pico-8 play session: hold → + tap 🅾, after a click and taps of 🅾, ❎, 🅾+❎, 🅾 in the second before t = 0

[t = 1 s] hold → ~1s, tap 🅾 ~2×
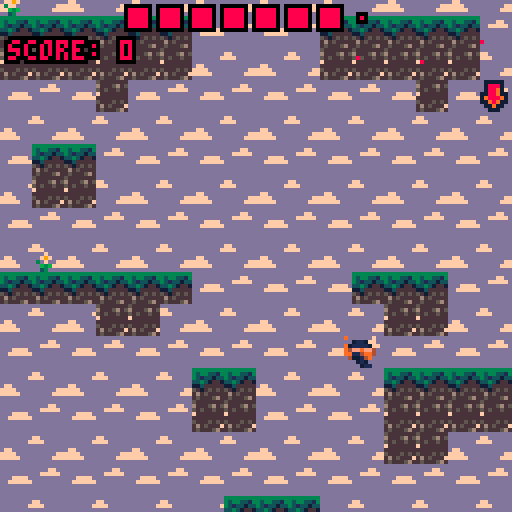
[t = 2 s] hold → ~2s, tap 🅾 ~4×
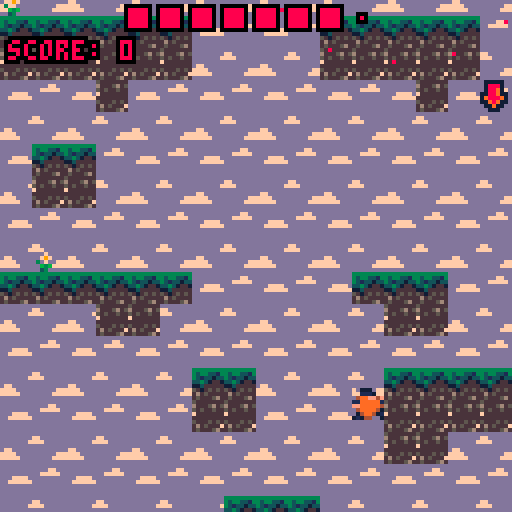
[t = 4 s] hold → ~4s, tap 🅾 ~7×
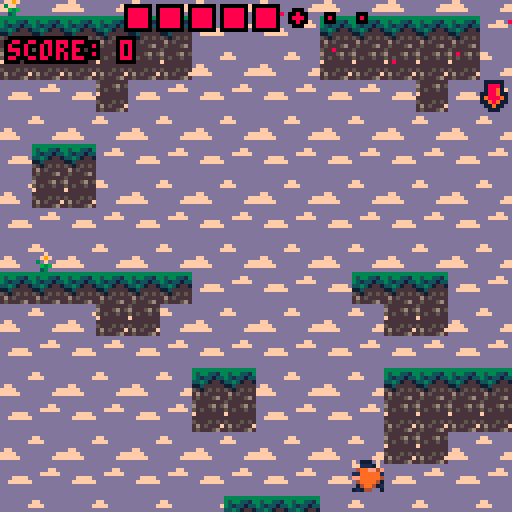

pico-8 cartridge
version 43
__lua__
function update_camera()

  -- horizontal camera follows player, clamped to map bounds
  cam_x = player.x - 64 + (player.w/2)
  if cam_x < map_start then cam_x = map_start end
  if cam_x > map_end - 128 then cam_x = map_end - 128 end

    -- vertical camera only moves up (with player), never back down
    local desired_cam_y = player.y - 64 + (player.h/2)

    if camera_min_y == nil then
      camera_min_y = desired_cam_y   
    end

    if desired_cam_y > camera_min_y then
      cam_y = camera_min_y           
    else
      camera_min_y = desired_cam_y  
      cam_y = desired_cam_y
    end

  -- auto-scroll kicks in past score thresholds, speeding up over time
  if score > 200 then
    auto_scroll_active = true
  end

  if score > 300 and auto_scroll_active then
    auto_scroll_speed = 0.2
  end

  if score > 400 and auto_scroll_active then
    auto_scroll_speed = 0.3
  end

  if score > 500 and auto_scroll_active then
    auto_scroll_speed = 0.4
  end

  -- forces camera upward regardless of player position once active
  if auto_scroll_active then
    camera_min_y -= auto_scroll_speed   
    if camera_min_y < cam_y then
        cam_y = camera_min_y
    end
  end

  camera(cam_x, cam_y)
end

-- tile collision check in one direction, extended by speed to avoid tunneling
function collide(obj, aim, flag)
	local x = obj.x
	local y = obj.y
	local w = obj.w
	local h = obj.h

	-- extra tiles based on speed
	local extra_x = max(0, ceil(abs(obj.dx)) - 1)
	local extra_y = max(0, ceil(abs(obj.dy)) - 1)

	if aim=="left" then
		local ty1, ty2 = flr((y)/8), flr((y+h-1)/8)
		local tx_near, tx_far = flr((x-1)/8), flr((x-1-extra_x)/8)

		-- check exta tiles for collision
		for tx = tx_near, tx_far, -1 do
			for ty = ty1, ty2 do
				local map_row = world_to_map_row(ty)
				if fget(mget(tx, map_row), flag) then return true, tx, ty end 
			end
		end

	elseif aim=="right" then
		local ty1, ty2 = flr((y)/8), flr((y+h-1)/8)
		local tx_near, tx_far = flr((x+w)/8), flr((x+w+extra_x)/8)

		-- check exta tiles for collision
		for tx = tx_near, tx_far do
			for ty = ty1, ty2 do
				local map_row = world_to_map_row(ty)
				if fget(mget(tx, map_row), flag) then return true, tx, ty end 
			end
		end
		
	elseif aim=="up" then
		local tx1, tx2 = flr((x)/8), flr((x+w-1)/8)
		local ty_near, ty_far = flr((y-1)/8), flr((y-1-extra_y)/8)

		-- check exta tiles for collision
		for ty = ty_near, ty_far, -1 do
			local map_row = world_to_map_row(ty)
			for tx = tx1, tx2 do
				if fget(mget(tx, map_row), flag) then return true, tx, ty end
			end
		end
		
	elseif aim=="down" then
		local tx1, tx2 = flr((x)/8), flr((x+w-1)/8)
		local ty_near, ty_far = flr((y+h)/8), flr((y+h+extra_y)/8)

		-- check exta tiles for collision
		for ty = ty_near, ty_far do
			local map_row = world_to_map_row(ty)
			for tx = tx1, tx2 do
				if fget(mget(tx, map_row), flag) then return true, tx, ty end
			end
		end
	end
end

-- wraps a world-space tile row into the map's fixed-height wraparound range
function world_to_map_row(world_ty)
	local r = world_ty % 64
	if r < 0 then r += 64 end
	return r
end

-- applies palette with secondary/display mapping (for background layer)
function change_palette(palette)
  poke(0x5f2e, 1)
  pal(palette, 1)
end

-- cowboy enemy state machine: idle -> pulling (traps player) -> release -> pause
function update_cowboy(e)

	local center_x = e.x + e.w/2
	local center_y = e.y + e.h/2

	local dx = player.x - center_x
	local dy = player.y - center_y
	local dist = sqrt(dx*dx + dy*dy)

	local margin = 16
	local on_screen = e.y > cam_y - margin and e.y < cam_y + 128 + margin and e.x > cam_x - margin and e.x < cam_x + 128 + margin

	if e.c_state == "idle" then
		-- starts pulling once player is in range and visible
		if dist < e.pull_range and on_screen then
			e.c_state = "pulling"
			e.c_state = "pulling"
			e.c_timer = e.pull_duration
      e.pulse_frame = 0

			player.pre_trap_x = player.x
			player.pre_trap_y = player.y
		end

	elseif e.c_state == "pulling" then

		-- drags player toward the enemy each frame
		if dist > 1 then
			player.x -= (dx/dist) * e.pull_strength
			player.y -= (dy/dist) * e.pull_strength
		end

		player.trapped_by = e
    e.pulse_frame += 1

		-- struggle input check
		if btnp(⬅️) and player.struggle_last_btn ~= "l" then
			player.struggle_progress += 1
			player.struggle_last_btn = "l"
      player.shake_timer = 4
		elseif btnp(➡️) and player.struggle_last_btn ~= "r" then
			player.struggle_progress += 1
			player.struggle_last_btn = "r"
      player.shake_timer = 4
		end

		player.struggle_progress -= 0.05
		player.struggle_progress = mid(0, player.struggle_progress, e.struggle_needed)

		e.c_timer -= 1

		-- struggle progress decays over time, caps between 0 and needed
		if player.struggle_progress >= e.struggle_needed
		or e.c_timer <= 0 then
			player.struggle_progress = 0
			player.struggle_last_btn = nil

			player.release_start_x = player.x
			player.release_start_y = player.y
			player.release_timer = player.release_duration

			e.c_state = "release"
		end

	elseif e.c_state == "release" then

		-- lerps player back to their pre-trap position
		player.release_timer -= 1

		local t = 1 - (player.release_timer / player.release_duration)
		t = mid(0, t, 1)

		player.x = lerp(player.release_start_x, player.pre_trap_x, t)
		player.y = lerp(player.release_start_y, player.pre_trap_y, t)

		if player.release_timer <= 0 then
			player.x = player.pre_trap_x
			player.y = player.pre_trap_y
			player.dx = 0
			player.dy = 0
			player.trapped_by = nil

			e.c_state = "pause"
			e.c_timer = e.pause_duration
		end

	elseif e.c_state == "pause" then

		-- cooldown before the enemy can pull again
		e.c_timer -= 1

		if e.c_timer <= 0 then
			if dist < e.pull_range and on_screen then
				e.c_state = "pulling"
				e.c_timer = e.pull_duration
        e.pulse_frame = 0

				player.pre_trap_x = player.x
				player.pre_trap_y = player.y
			else
				e.c_state = "idle"
			end
		end

	end

	e.flp = player.x < e.x

	-- slowly rotates the pull-range dot ring
	e.range_angle -= e.range_rot_speed
	if e.range_angle < 0 then
		e.range_angle += 1
	end

	animate_cowboy(e)

end

-- draws a rotating dotted ring showing the cowboy's pull range
function draw_cowboy_range(e)

	if e.c_state == "pulling" then return end

	local center_x = e.x + e.w/2
	local center_y = e.y + e.h/2

	for i=0,e.range_dot_count-1 do
		local angle = e.range_angle + i/e.range_dot_count
		local dot_x = center_x + cos(angle) * e.pull_range
		local dot_y = center_y + sin(angle) * e.pull_range

		pset(dot_x, dot_y, 1)
	end

end

-- toggles cowboy walk-cycle sprite
function animate_cowboy(e)

	local cowboy_spr_base=160

	if time()-e.anim > 0.3 then
		e.anim = time()
		e.spr = (e.spr == cowboy_spr_base) and cowboy_spr_base+1 or cowboy_spr_base
	end

end

-- linear interpolation between a and b at t (0-1)
function lerp(a, b, t)
	return a + (b-a) * t
end

-- draws visible map tiles, mapping wrapped world-y back to screen position
function draw_world_wrapped(cam_x, cam_y)
	local first_visible_ty = flr(cam_y/8) - 1
	local last_visible_ty = first_visible_ty + 17

	local first_visible_tx = flr(cam_x/8) - 1
	local last_visible_tx = first_visible_tx + 17   

	for world_ty=first_visible_ty, last_visible_ty do
		local map_row = world_to_map_row(world_ty)
		for tx=first_visible_tx, last_visible_tx do
			local tile = mget(tx, map_row)
			if tile ~= 0 then
				spr(tile, tx*8, world_ty*8)
			end
		end
	end
end

-- creates an enemy of the given type at x,y with all per-type state fields
function spawn_enemy(x,y,type)
	local enemy = {
		x=x,
		y=y,
		w=8,
		h=8,
		type=type, -- "knight", "wizard", "cowboy"
		dx=0,
		dy=0,
    max_dx = 4,
    max_dy = 6,
		flp=false,
		anim=0,
    stunned = false,
		stun_timer = 0,
    dead=false,

    -- knight
    state="idle",
    timer=0,
    dir=1,
    speed=1.2,
    attack_range=40,
    land_timer=0,

    -- wizard
    origin_x=x,
    origin_y=y,
    orbit_radius=16,
    orbit_speed=0.005,
    orbit_angle=rnd(1),
    detect_range=40, 
    chase_speed=0.75,
    w_state="orbit",

    -- cowboy
    c_state="idle",       
    pull_range=40,         
    pull_strength=0.3,
    pull_duration=60,
    pause_duration=60,
    c_timer=0,
    struggle_needed=5,
    pulse_frame=0,
    range_dot_count=16,
		range_angle=0,
		range_rot_speed=0.001
	}

	add(enemies,enemy)
	return enemy
end

-- routes each enemy to its state update based on dead/stunned/type
function update_enemies()

	for e in all(enemies) do

    if e.dead then
      update_dead_enemy(e)

    elseif e.stunned then
      update_stunned(e)

    elseif e.type == "knight" then
			update_knight(e)

		elseif e.type == "wizard" then
			update_wizard(e)

		elseif e.type == "cowboy" then
			update_cowboy(e)

		end
	end

  check_enemy_collision()

end

-- lets a dead enemy fall off-screen, then removes it
function update_dead_enemy(e)

	e.dy += gravity
	e.y += e.dy

	-- when under screen
	if e.y > cam_y + 128 then
		del(enemies,e)
	end

end

-- counts down stun duration and shows the stunned sprite
function update_stunned(e)
  e.stun_timer -= 1
  if e.stun_timer <= 0 then
    e.stunned = false
  end

  e.spr = stun_spr_sets[e.type]
end

-- draws every enemy plus the cowboy struggle qte overlay when trapped
function draw_enemies()
  for e in all(enemies) do
    if e.type == "knight" then
      local e_spr = e.dead and 187 or e.spr
      local flip_y = e.dead
      spr(e_spr,e.x,e.y,e.w / 8,e.h / 8, e.flp, flip_y)
    elseif e.type == "wizard" then
      local e_spr = e.dead and 144 or e.spr
      local flip_y = e.dead
      spr(e_spr,e.x,e.y,e.w / 8,e.h / 8, e.flp, flip_y)
    elseif e.type == "cowboy" then
      local e_spr = e.dead and 160 or e.spr
      local flip_y = e.dead
      spr(e_spr,e.x,e.y,e.w / 8,e.h / 8, e.flp, flip_y)

      if not e.dead then
        draw_cowboy_range(e)
      end

      if player.trapped_by and player.trapped_by.c_state == "pulling" then

        local e = player.trapped_by
    
        -- progress bar
        local bar_w = 16
        local fill = flr(bar_w * player.struggle_progress / e.struggle_needed)
        rect(player.x-4, player.y-8, player.x-4+bar_w, player.y-5, 7)
        rectfill(player.x-4, player.y-8, player.x-4+fill, player.y-5,1)
    
        -- next button
        local next_btn = player.struggle_last_btn == "l" and "r" or "l"
    
        -- pulsing, faster with less remaining time
        local urgency = 1 - (e.c_timer / e.pull_duration)  -- 0 -> 1
        local pulse_speed = 4 + urgency
        local pulse = sin(e.pulse_frame/30 * pulse_speed)
    
        -- pulsing color
        local hl_col = pulse > 0 and 1 or 1
        local dim_col = 5  
    
        -- small bounce for next button
        local bounce = pulse > 0 and -1 or 0
    
        if next_btn == "l" then
            print("⬅️", player.x-6, player.y-16+bounce, hl_col)
            print("➡️", player.x+4, player.y-16, dim_col)
        else
            print("⬅️", player.x-6, player.y-16, dim_col)
            print("➡️", player.x+4, player.y-16+bounce, hl_col)
        end
      end
    end
  end
end

-- normal stomp/overlap check, skipped while dashing or slamming
function check_enemy_collision()
	if (player.dashing or player.slamming) return 

	for e in all(enemies) do
		if not e.dead then
			if enemy_collide(e) then
				local can_kill = phase.beats[player.spr_set] == e.type
				if can_kill then
					enemy_hit(e)
					player.dy = -3
					player.slam_ready = true
				else
					player_dead()
				end
			elseif player_enemy_overlap(e) then
				player_dead()
			end
		end
	end
end

-- swept stomp check: was above enemy last frame, now inside it, falling
function enemy_collide(e)
	local overlap_x =
		player.x < e.x + e.w
		and player.x + player.w > e.x

	if not overlap_x or player.dy <= 0 then
		return false
	end

	local prev_bottom = player.prev_y + player.h
	local next_bottom = player.y + player.h

	local crossed_top = prev_bottom <= e.y and next_bottom >= e.y
	local not_past_bottom = prev_bottom <= e.y + e.h/2

	return crossed_top and not_past_bottom
end

-- simple aabb overlap between player and enemy
function player_enemy_overlap(e)

	local overlap_x =
		player.x < e.x + e.w
		and player.x + player.w > e.x

	local overlap_y =
		player.y < e.y + e.h
		and player.y + player.h > e.y

	return overlap_x and overlap_y
end

-- kills enemy and awards the current popup score amount
function enemy_hit(e)
  e.dead = true
  score += score_popup
  score_popup_timer = 30
end

function player_dead()
  player.dead = true
end

-- removes enemies that have fallen far behind the player
function cleanup_distant_enemies()
	local despawn_distance = 300 

	for e in all(enemies) do
		if not e.dead and (e.y - player.y) > despawn_distance then
			del(enemies, e)
		end
	end
end

-- resets all game state and generates the starting chunk for a new run
function init_game()
  poke(0x5f2e, 1) -- allows hidden colors
	poke(0x5f5c, 255) -- button press only activates once

	gravity = 0.3
	friction = 0.85

  player = {	
		spr_set='viking',
		spr=p_spr_sets['viking'],
		flp=false,
    x = 140,
    y = 490,
		w=8,
		h=8,
    dy=0,
		dx=0,
		max_dx=4,
		max_dy=6,
		prev_y=490,
		acc=0.4,
		boost=4,
		anim=0,
		running=false,
		jumping=false,
		falling=false,
		sliding=false,
		landed=false,
    dash_used_on_platform=false,
		last_platform_ty=nil,
		dash_act_time=0,
		dash_ready_l=false,
		dash_ready_r=false,
		dashing=false,
		dash_timer=0,
		max_dash_dx = 6,
		dash_speed=6,
		slam_flash_timer=0,
		slam_act_time=0,
		slam_ready=true,
		slamming=false,
		slam_max_dy=14,
		jump_held=false,
		double_jump=true,
		on_wall_left=false,
		on_wall_right=false,
		dead=false,

		-- cowboy quick time event
		struggle_progress=0,
		struggle_last_btn=nil, 
		trapped_by=nil,
		pre_trap_x=0,
		pre_trap_y=0,
		release_timer=0,
		release_duration=10,
		release_start_x=0,
		release_start_y=0,
		shake_timer=0
  }

	music_patterns = {
		viking=0,
		cowboy=4,
		knight=8,
		wizard=12
	}

	wall_sprites = {
		viking=65,
		cowboy=67,
		knight=65,
		wizard=69
	}

	bg_sprites = {
		viking = {71, 72, 87, 88},
		wizard = {75, 76, 91, 92},
		knight = {73, 74, 89, 90},
		cowboy = {73, 74, 89, 90}
	}

	decoration_sprites = {
		viking = 114,
		cowboy = 116,
		knight = 114,
		wizard = 118,
	}

	stun_spr_sets = {
		knight = 186,   
		wizard = 146,
		cowboy = 162
	}

	display = {
		anim=0,
		spr=0,
		state="s_1",
	}

	outline_x = {
		{-1,-1, 2,-1}, {2,0, 5,0}, {4,1, 4,1}, {5,-1, 8,-1},
		{8,0, 8,2}, {7,2, 7,5}, {6,3, 6,3}, {8,5, 8,8},
		{6,8, 8,8}, {6,7, 5,7}, {2,6, 5,6}, {3,5, 4,5},
		{4,4, 4,4}, {2,7, 2,8}, {-1,8, 1,8}, {-1,7, -1,5},
		{0,4, 0,5}, {1,2, 1,4}, {2,3, 2,3}, {-1,2, 0,2},
		{-1,0, -1,1}
	}

	outline_wizard = {
		s_1 = {
			{0,0, 0,1}, {1,-1, 1,0}, {2,-1, 6,-1}, {6,0, 7,0}, 
			{7,1, 8,1}, {8,2, 8,8}, {-1,8, 7,8}, {-1,1, -1,7}, 
			{0,3, 0,3}, {0,6, 0,6}, {7,3, 7,3}, {7,6, 7,6}, 
			{3,7, 4,7}
		},
		s_2 = {
			{1,0, 1,1}, {2,-1, 2,0}, {3,-1, 5,-1}, {5,0, 6,0}, 
			{6,1, 7,1}, {7,2, 7,8}, {0,8, 6,8}, {0,1, 0,7}, 
			{1,6, 1,6}, {6,6, 6,6}
		}
	}

	outline_knight = {
		s_1 = {
			{0,1, 0,3}, {1,0, 1,1}, {2,0, 6,0}, {6,1, 7,1}, 
			{7,2, 7,3}, {8,3, 8,8}, {7,6, 7,6}, {-1,8, 7,8}, 
			{-1,3, -1,7}, {0,6, 0,6}, {3,7, 4,7}
		},
		s_2 = {
			{0,1, 0,8}, {1,0, 1,1}, {2,0, 2,-1}, {3,-1, 5,-1}, 
			{5,0, 6,0}, {6,1, 7,1}, {7,2, 7,8}, {1,6, 1,6}, 
			{6,6, 6,6}, {1,8, 6,8}
		}
	}

	outline_cowboy = {
		s_1 = {
			{0,0, 8,0}, {8,1, 8,8}, {-1,8, 7,8}, {-1,0, -1,7},
			{0,3, 0,3}, {0,6, 0,6}, {7,3, 7,3}, {7,6, 7,6}, 
			{3,7, 4,7}, {1,1, 1,1}, {6,1, 6,1}
		},
		s_2 = {
			{0,0, 0,1}, {1,0, 2,0}, {2,-1, 5,-1}, {5,0, 7,0}, 
			{7,1, 8,1}, {8,2, 8,3}, {7,3, 7,8}, {0,8, 6,8}, 
			{0,3, 0,7}, {-1,1, -1,3}, {1,6, 1,6}, {6,6, 6,6}
		}
	}

	music(music_patterns[player.spr_set])

	enemies = {}

	-- charater type timer
	phase = {
		duration=445,     -- 600 frame = 20mp at 30fps
		current=445,
		char_index=1,    
		dot_count=8, 
	
		-- char_index
		chars = {
			[1]="viking",
			[2]="wizard",
			[3]="knight",
			[4]="cowboy"
		},

		-- what class beats another (rock, paper scissors)
		beats = {
			viking=nil,
			knight="cowboy",
			cowboy="wizard",
			wizard="knight"
		},
		-- depletion queue for timer rectangles
		-- center always stays
		cell_order = {
			{-1,-1},{0,-1},{1,-1},
			{1,0},{1,1},{0,1},
			{-1,1},{-1,0}
		}
	}

	palettes={
		base = {
			[0]=-14,2,3,-7,4,-2,-1,15,-15,
			1,-3,-13,13,-10,5,-11
		},
		new = {[0]=0,8,3,-7,4,9,-1,15,-15,
		1,-5,-13,13,-10,5,-11
	}}

	current_palette = palettes.new

	cam_x, cam_y = 0, 0
	map_start = 0
	map_end = 128 

	map_start=128
	map_end=256

	camera_min_y = nil

	score=0
	last_height=player.y

	auto_scroll_active = false
	auto_scroll_speed = 0.1 

	chunk_height = 30     
	trigger_buffer = 20    

	-- tracks platforms passed since last enemy spawn, for the min-gap gate
	platforms_since_spawn = 0

	generate_chunk(64, 0, map_start, map_end, wall_sprites[player.spr_set], 18, 24, 3, 6, 0.4, true)
	world_generated_up_to = 0

  death_timer = nil

	-- score awarded per kill, shown as a temporary popup next to the total
	score_popup = 50
	score_popup_timer = 0
end

-- main per-frame update: movement, camera, enemies, world streaming, death
function update_game()
	if not player.dead then
		update_phase()
		move()
		update_camera()
		player_animate(player.spr_set)
		update_enemies()

		cleanup_distant_enemies()

		-- awards climbing score every 50px of new height gained
		if last_height-player.y > 50 then
			last_height = player.y
			score+=10
		end

		local player_ty = flr(player.y/8)

		-- streams in a new chunk once player nears the generated edge
		if player_ty < world_generated_up_to + trigger_buffer then
			local new_top = world_generated_up_to - chunk_height
			generate_chunk(world_generated_up_to, new_top, map_start, map_end, wall_sprites[player.spr_set], 18, 24, 3, 6, 0.4)
			world_generated_up_to = new_top
		end

		check_offscreen_death()
	else
		-- death sequence: small upward pop, then fall, then game over after a delay
    if death_timer == nil then
			death_timer = 30
			player.dy = -3  
    end

    player.dy += gravity     
    player.y += player.dy     

    death_timer -= 1

    if death_timer <= 0 then
			-- only enemy mode runs are eligible for the high score
			if is_enemy and score > high_score then
				high_score = score
				high_score_name = player_name
				save_scoreboard(player_name, score)
			end

			game_state = "gameover"
			death_timer = nil
    end
		music(-1, 100)
	end
end

-- draws the full playing screen: world, player, enemies, hud
function draw_game()
	cls()
	change_palette(current_palette)
	draw_background()
  draw_world_wrapped(cam_x, cam_y) 

	--shakes player when struggling
	local shake_x = 0
	if player.shake_timer and player.shake_timer > 0 then
			shake_x = (rnd(2)-1)
			player.shake_timer -= 1
	end
	spr(player.spr, player.x+shake_x, player.y, player.w/8, player.h/8, player.flp)

	draw_slam()

	draw_enemies()

	draw_phase_bar()

	-- shows the score, plus a temporary "+bonus" while the kill popup is active
	if score_popup_timer > 0 then
		print("\^o0ffscore: " .. score .. " (+" .. score_popup .. ")", cam_x+2, cam_y+10)
		score_popup_timer -= 1
	else
		print("\^o0ffscore: " .. score, cam_x+2, cam_y+10)
	end
	
	if (is_enemy) draw_nemesis()

	if (is_enemy) draw_skills()
end

-- kills the player once they've fully left the camera view
function check_offscreen_death()
	local completely_offscreen =
			player.x + player.w < cam_x or
			player.x > cam_x + 128 or
			player.y + player.h < cam_y or
			player.y > cam_y + 128

	if completely_offscreen then
			player.dead = true
	end
end

function update_gameover()
  if btnp(❎) then
		game_state = "menu"
	end
end

-- shows final score; no-enemy runs get an extra "not ranked" notice
function draw_gameover()
  camera(0, 0)
  cls(0)

	if not is_enemy then
		print("game over", 45, 40, 8)
		print("score: "..score, 45, 50, 7)

		print("no enemy mode - not ranked", 15, 70, 7) 
		print("score is not saved", 30, 80, 7)

		print("press ❎ to continue", 25, 100, 6)
		return
	end

	print("game over", 45, 50, 8)
	print("score: "..score, 45, 60, 7)

	print("press ❎ to continue", 25, 80, 6)
end

-- procedurally carves a vertical strip of the map between two world-y rows,
-- laying down platforms (occasionally split in two) that stay jumpable
function generate_chunk(world_ty_top, world_ty_bottom, x_min, x_max, wall_spr, min_gap, max_gap, min_len, max_len, split_chance, is_initial_spawn)

	-- clears the strip before regenerating it
	local tx_min_clear = flr(x_min/8)
	local tx_max_clear = flr(x_max/8)

	for ty = world_ty_bottom, world_ty_top do
		local map_row = world_to_map_row(ty)
		for tx = tx_min_clear, tx_max_clear do
			mset(tx, map_row, 0)   
		end
	end

	local tx_min = flr(x_min/8)
	local tx_max = flr(x_max/8)
	
	-- caps how far a platform can shift sideways, based on max jump range
	local max_jump_height_tiles = (player.boost^2 / (2*gravity)) / 8
	local air_time_frames = (2*player.boost) / gravity
	local max_jump_dist_tiles = (air_time_frames * player.max_dx) / 8

	local ty = world_ty_top
	local prev_bottom_y = nil
	local prev_tx_center = nil
	local forced_direction = nil

	local generated_platforms = {}

	while ty > world_ty_bottom do

		-- picks a random vertical gap to the next platform
		local gap = min_gap + rnd(max_gap - min_gap)
		local gap_tiles = flr(gap/8)

		if prev_bottom_y then
			ty = prev_bottom_y - gap_tiles   
		else
			ty -= gap_tiles
		end

		if ty <= world_ty_bottom then break end

		local len = min_len + flr(rnd(max_len - min_len + 1))
		local h = 2 + flr(rnd(2))

		-- remaining horizontal shift budget, shrinking as the gap grows
		local budget_left = max(1, max_jump_dist_tiles * (1 - gap_tiles/max_jump_height_tiles))
		local max_h_shift = mid(1, flr(budget_left), 8)

		-- occasionally splits this platform into two separate pieces
		local is_split = rnd(1) < split_chance
		local len1, len2, gap_between, effective_width

		if is_split then
			len1 = min_len + flr(rnd(max_len - min_len + 1))
			len2 = min_len + flr(rnd(max_len - min_len + 1))
			gap_between = 3 + flr(rnd(3))
			effective_width = len1 + gap_between + len2
		else
			effective_width = len
		end

		-- picks the platform's x position, shifted from the previous one
		local tx
		if prev_tx_center then
			local shift = min_h_shift_val(max_h_shift, forced_direction)
			local desired_tx = prev_tx_center + shift - flr(effective_width/2)
			tx = mid(tx_min, desired_tx, tx_max-effective_width)

			if tx ~= desired_tx then
				forced_direction = (desired_tx > tx) and -1 or 1
			else
				forced_direction = nil
			end
		else
			tx = tx_min + flr(rnd(max(1, tx_max - tx_min - effective_width + 1)))
		end

		local map_row = world_to_map_row(ty)
		local actual_top_y, actual_center

		if is_split then
			local h1 = 2 + flr(rnd(2))
			local h2 = 2 + flr(rnd(2))

			draw_shape_wrapped(tx, ty, len1, h1, wall_spr, wall_spr+1)
			draw_shape_wrapped(tx+len1+gap_between, ty, len2, h2, wall_spr, wall_spr+1)

			add(generated_platforms, {tx=tx, ty=ty-h1+1, len=len1})
			add(generated_platforms, {tx=tx+len1+gap_between, ty=ty-h2+1, len=len2})

			actual_top_y = ty - max(h1, h2) + 1
			actual_center = tx + flr(effective_width/2)
		else
			draw_shape_wrapped(tx, ty, len, h, wall_spr, wall_spr+1)
			actual_top_y = ty - h + 1
			actual_center = tx + flr(len/2)
		end

		prev_bottom_y = actual_top_y 
		prev_tx_center = actual_center
	end

	-- first call also places the player; enemy spawns are enemy-mode only
	if is_initial_spawn then
		spawn_player(generated_platforms)
		if (is_enemy) spawn_enemies_on_platforms(generated_platforms, 3)   
	else
		if (is_enemy) spawn_enemies_on_platforms(generated_platforms, 0)   
	end

	spawn_decorations_on_platforms(generated_platforms)
end

-- stamps a rounded platform shape into the map, picking top vs fill sprite per tile
function draw_shape_wrapped(tx, world_ty, len, h, top_spr, fill_spr)
	local cx, cy = len/2, h/2
	local mask = {}
	for row=0,h-1 do
		mask[row] = {}
		for col=0,len-1 do
			local dx = (col-cx)/(len/2)
			local dy = (row-cy)/(h/2)
			local dist = dx*dx + dy*dy
			mask[row][col] = (dist <= 1 or (dist <= 1.4 and rnd(1) < 0.4))
		end
	end

	for row=0,h-1 do
		for col=0,len-1 do
			if mask[row][col] then
				local above_filled = (row < h-1) and mask[row+1][col]
				local spr_to_use = above_filled and fill_spr or top_spr
				local this_world_ty = world_ty - row
				mset(tx+col, world_to_map_row(this_world_ty), spr_to_use)
			end
		end
	end
end

-- random sideways shift for the next platform, respecting the jump budget
function min_h_shift_val(max_h_shift, forced_direction)
	local min_shift = 6
	if max_h_shift < min_shift then max_h_shift = min_shift end
	local shift = min_shift + flr(rnd(max_h_shift - min_shift + 1))

	if forced_direction then
		shift = shift * forced_direction
	elseif rnd(1) < 0.5 then
		shift = -shift
	end
	return shift
end

enemy_types = {"knight", "wizard", "cowboy"}

-- rolls an enemy spawn per eligible platform, gated by a min-gap and score-scaled chance
function spawn_enemies_on_platforms(platforms, skip_first_n)
	skip_first_n = skip_first_n or 0

	local min_gap = max(1, 3 - flr(score/400))
	local spawn_chance = min(0.7, 0.45 + score/1500)

	for i, p in ipairs(platforms) do
		if i > skip_first_n then   

			platforms_since_spawn += 1
			
			if p.len >= 3 
			and platforms_since_spawn >= min_gap
			and rnd(1) < spawn_chance then
				local margin = 1
				local safe_len = max(1, p.len - margin*2)
				local offset = margin + flr(rnd(safe_len))

				local enemy_tx = p.tx + offset
				local enemy_x = enemy_tx * 8
				local enemy_y = p.ty * 8 - 8

				spawn_enemy(enemy_x, enemy_y, enemy_types[1 + flr(rnd(#enemy_types))])
				platforms_since_spawn = 0
			end
		end
	end
end

-- places the player on the first generated platform of the initial chunk
function spawn_player(platforms)
	if #platforms > 0 then
		local spawn_platform = platforms[1]
		local spawn_tx = spawn_platform.tx + flr(spawn_platform.len/2)  
		player.x = spawn_tx * 8
		player.y = spawn_platform.ty * 8 - player.h   
		last_height = player.y
	end
end

-- scatters decoration sprites just above some platforms
function spawn_decorations_on_platforms(platforms)
	for i, p in ipairs(platforms) do

		local deco_chance = 0.5
		if p.len >= 2 and rnd(1) < deco_chance then

			local deco_tx = p.tx + flr(rnd(p.len))
			local map_row = world_to_map_row(p.ty)

			local found = false

			for check_row = map_row, map_row + 3 do
				if fget(mget(deco_tx, check_row), 0) then
					mset(deco_tx, check_row - 1, decoration_sprites[player.spr_set])
					found = true
					break
				end
			end
		end
	end
end

-- knight enemy state machine: idle -> prepare -> jump -> land -> cooldown
function update_knight(e)

	e.dy += gravity

	if e.state == "idle" then

		e.dx = 0

		-- starts winding up once player enters attack range
		if player_in_knight_range(e) then
			e.state = "prepare"
			e.timer = 10
		end

	elseif e.state == "prepare" then

    e.dx = 0

		-- faces the player before jumping
    if player.x < e.x then
        e.dir = -1
    else
        e.dir = 1
    end

    e.flp = e.dir == -1

    e.timer -= 1

    if e.timer <= 0 then
        if can_knight_jump(e) then
            e.state = "jump"
            e.dy = -2
            e.dx = e.dir * e.speed * 1.25
        else
            e.state = "cooldown"
            e.timer = 20
        end
    end

	elseif e.state == "jump" then

		move_knight(e)

	elseif e.state == "land" then

		-- brief pause after landing before it can act again
    e.dx = 0
    e.land_timer -= 1

    if e.land_timer <= 0 then
        e.state = "cooldown"
        e.timer = 20
    end

	elseif e.state == "cooldown" then

		e.dx = 0

		e.timer -= 1

		if e.timer <= 0 then
			e.state = "idle"
		end
	end

	animate_knight(e)

end

-- checks whether there's solid ground ahead in the knight's facing direction
function can_knight_jump(e)

	local check_x

	if e.dir == 1 then
		check_x = e.x + e.w + 5
	else
		check_x = e.x - 5
	end

	local check_y = e.y + e.h + 4

	local tx = flr(check_x / 8)
	local ty = flr(check_y / 8)
	local map_row = world_to_map_row(ty)

	return fget(mget(tx, map_row), 0)
end

-- true if the player is close enough horizontally and vertically to attack
function player_in_knight_range(e)

	local dx = player.x - e.x

	if abs(dx) > e.attack_range then
		return false
	end

	if abs(player.y - e.y) > 16 then
		return false
	end

	return true
end

-- applies knight movement and tile collision, switches to "land" on touchdown
function move_knight(e)
  
  limit_speed(e.dy, e.max_dy)
  limit_speed(e.dx, e.max_dx)

	-- horizontal collision
	if e.dx < 0 then
		local hit, tx = collide(e,"left",0)
		if hit then
			e.x = (tx+1)*8
			e.dx = 0
		else
			e.x += e.dx
		end

	elseif e.dx > 0 then
		local hit, tx = collide(e,"right",0)
		if hit then
			e.x = tx*8 - e.w
			e.dx = 0
		else
			e.x += e.dx
		end
	end


	-- vertical collision
	if e.dy < 0 then
		local hit, tx, ty = collide(e,"up",0)
		if hit then
			e.y = (ty+1)*8
			e.dy = 0
		else
			e.y += e.dy
		end

	elseif e.dy > 0 then
		local hit, tx, ty = collide(e,"down",0)

    if hit then
        e.y = ty*8 - e.h
        e.dy = 0

        if e.state == "jump" then
            e.state = "land"
            e.land_timer = 6 
        end
    else
        e.y += e.dy
    end
	end

end

-- sets the knight's sprite based on its current state
function animate_knight(e)

	local knight_spr_base=187

	if e.state == "idle" then

		if time()-e.anim > 0.3 then
			e.anim = time()
			e.spr = (e.spr == knight_spr_base) and knight_spr_base+1 or knight_spr_base
		end

	elseif e.state == "land" then
		e.spr = knight_spr_base+4

	elseif e.state == "prepare" then
		e.spr = knight_spr_base+2

	elseif e.state == "jump"
	or e.state == "cooldown" then
		e.spr = knight_spr_base+3

	end

end

-- entry point: loads saved data, prompts for a name if none is set yet
function _init()
	cartdata("rock_paper_wizards_v1")

	is_enemy = false
	-- reset high score
 -- dset(0,0) for i=1,16 do dset(i,0) end

	game_state = "menu"
	load_scoreboard()

	if player_name == "---" then
		init_name_entry()
		game_state = "enter_name"
	else
		init_menu()
		game_state = "menu"
	end
end

-- routes the frame update to whichever screen is active
function _update()
	if game_state == "menu" then
		update_menu()
	elseif game_state == "playing" then
		update_game()
	elseif game_state == "howto" then
		update_howto()
	elseif game_state == "gameover" then
		update_gameover()
	elseif game_state == "enter_name" then
		update_name_entry()
	elseif game_state == "scoreboard" then
		update_scoreboard()
	end
end

-- routes the frame draw to whichever screen is active
function _draw()
	if game_state == "menu" then
		draw_menu()
	elseif game_state == "playing" then
		draw_game()
	elseif game_state == "howto" then
		draw_howto()
	elseif game_state == "gameover" then
		draw_gameover()
	elseif game_state == "enter_name" then
		draw_name_entry()
	elseif game_state == "scoreboard" then
		draw_scoreboard()
	end
end

function init_menu()
  menu_selected = 1
  menu_options = {"start", "no enemy", "how to play", "high score", "change name"}
end

-- handles menu navigation and dispatches the selected option
function update_menu()
	if btnp(⬆️) then
		menu_selected -= 1
		if menu_selected < 1 then menu_selected = #menu_options end
	end
	if btnp(⬇️) then
		menu_selected += 1
		if menu_selected > #menu_options then menu_selected = 1 end
	end

	if btnp(❎) then
		local choice = menu_options[menu_selected]
		if choice == "start" then
			is_enemy = true
			init_game()
			game_state = "playing"   
  elseif choice == "no enemy" then
 		is_enemy = false
   init_game()
   game_state = "playing"
		elseif choice == "how to play" then
			game_state = "howto"
		elseif choice == "high score" then
			game_state = "scoreboard"
		elseif choice == "change name" then
			init_name_entry()
			game_state = "enter_name"
		end
	end
end

-- draws the menu list with the current selection highlighted
function draw_menu()
  camera(0, 0)
	pal()     
  cls(1)

  print("rock paper vikings", 30, 30, 7)

  for i, opt in ipairs(menu_options) do
    local y = 50 + (i-1)*10
    local col = (i == menu_selected) and 10 or 6
    local prefix = (i == menu_selected) and "> " or "   "
    print(prefix..opt, 30, y, col)
  end
end

function update_howto()
	if btnp(❎) then
		game_state = "menu"
	end
end

-- static how-to-play text screen
function draw_howto()
  camera(0,0)   
	pal()         
  cls(0)

  local y = 4
  local lh = 6  

  print("rock-paper-vikings", 4, y, 10) y+=lh+2
  
  print("controls:", 4, y, 9) y+=lh
  print("movement: ⬆️⬇️⬅️➡️", 4, y, 7) y+=lh
  print("(double) jump: (2x) ⬆️ // ❎", 4, y, 7) y+=lh
  print("dash: 2x tap ⬅️/➡️ // 🅾️+⬅️/➡️", 4, y, 7) y+=lh
  print("gives invulnerability", 4, y, 2) y+=lh
  print("resets on every new platform", 4, y, 3) y+=lh+1
  print("slam: 2x tap ⬇️ // 🅾️+⬇️", 4, y, 7) y+=lh
  print("kills right enemy, stuns others", 4, y, 2) y+=lh
  print("resets on normal(non-slam) kill", 4, y, 3) y+=lh+1
  print("wall-jump near walls", 4, y, 7) y+=lh+2

  print("who beats who:", 4, y, 9) y+=lh
  print("knight beats cowboy", 4, y, 7) y+=lh
  print("cowboy beats wizard", 4, y, 7) y+=lh
  print("wizard beats knight", 4, y, 7) y+=lh+2

  print("timer runs out - theme changes", 4, y, 6) y+=lh
  print("jump on the right enemy to kill", 4, y, 6) y+=lh
  print("killing gives you points", 4, y, 6) y+=lh+2

  print("❎: back to menu", 4, y, 5)
end

function init_name_entry()
	name_chars = "abcdefghijklmnopqrstuvwxyz"
	name_input = {1,1,1}   
	name_cursor = 1
end

-- 3-letter name picker; cancel is blocked until a real name has been set once
function update_name_entry()
	if btnp(⬅️) then
		name_cursor = max(1, name_cursor - 1)
	end
	if btnp(➡️) then
		name_cursor = min(3, name_cursor + 1)
	end
	if btnp(⬆️) then
		name_input[name_cursor] -= 1
		if name_input[name_cursor] < 1 then name_input[name_cursor] = #name_chars end
	end
	if btnp(⬇️) then
		name_input[name_cursor] += 1
		if name_input[name_cursor] > #name_chars then name_input[name_cursor] = 1 end
	end

	if btnp(❎) then
		local final_name = ""
		for i=1,3 do
			final_name = final_name .. sub(name_chars, name_input[i], name_input[i])
		end
		player_name = final_name
		save_last_player_name(final_name)
		init_menu()
		game_state = "menu"
	end

	if btnp(🅾️) and player_name ~= "---" then   
		init_menu()
		game_state = "menu"
	end
end

-- shows the 3-letter cursor grid for name entry
function draw_name_entry()
	camera(0,0)
	pal()
	cls(0)
	print("enter your name", 30, 30, 7)

	for i=1,3 do
		local ch = sub(name_chars, name_input[i], name_input[i])
		local col = (i == name_cursor) and 10 or 7
		print(ch, 55 + (i-1)*10, 60, col)
	end

	print("⬅️➡️⬆️⬇️: select/change", 8, 90, 6)
	print("❎: confirm   🅾️: cancel", 8, 100, 6)
end

p_spr_sets={
	-- each sprite set has a starter number
	-- sets are 12 long, values are the starter numbers for the key's character
	viking=1,
	wizard=13,
	knight=25,
	cowboy=37
}

-- picks the player sprite frame based on current movement state, in priority order
function player_animate(char)

	local spr_s = p_spr_sets[char]

	if player.dashing then
		player.spr=spr_s+9
	elseif player.slamming then
		player.spr=spr_s+11
	elseif player.jumping and player.running then
		player.spr=spr_s+7
	elseif player.on_wall_left or player.on_wall_right then
		player.spr=spr_s+10
	elseif player.falling and player.running then
		player.spr=spr_s+8
	elseif player.jumping then
		player.spr=spr_s+5
	elseif player.falling then
		player.spr=spr_s+6
	elseif player.sliding then
		player.spr=spr_s+4
	elseif player.running then
		if time()-player.anim>0.1 then
			player.anim=time()
			player.spr+=1
			if player.spr>spr_s+3 then
				player.spr=spr_s+2
			end
		end
	else --player idle
		if time()-player.anim>0.3 then
			player.anim=time()
			player.spr+=1
			if player.spr>spr_s+1 then
				player.spr=spr_s
			end
		end
	end
end

function move()
	if player.trapped_by then
		-- cant move while trapped
		player.dx = 0
		player.dy = 0
		return
	end

	player.prev_y = player.y 

	player.dy += gravity
	player.dx *= friction

	-- if currently dashing, limits another dash for dash_timer frames
	if player.dash_timer > 0 then
		player.dash_timer -= 1
	end

	-- sets running left state
	if btn(⬅️) then
		player.dx -= player.acc
		player.running = true
		player.flp = true
	end

	-- sets running right state
	if btn(➡️) then
		player.dx += player.acc
		player.running = true
		player.flp = false
	end

	if (is_enemy) dash()

	-- sets sliding state
	if player.running
	and not btn(⬅️)
	and not btn(➡️)
	and not player.falling
	and not player.jumping then
		player.running=false
    player.sliding=true
	end

	-- jumping
	if (btnp(⬆️) or btnp(❎))
	and player.landed then
		player.dy -= player.boost
		player.landed = false 

	-- double jump
	elseif (btnp(⬆️) or btnp(❎))
	and player.double_jump
	and not (player.on_wall_left or player.on_wall_right) then
		-- making sure to not take double jump when on wall
		player.dy = 0
		player.dy -= player.boost
		player.double_jump = false
	end

	if (is_enemy) slam()

	-- gravity (falling)
	if player.dy > 0 then
		player.falling = true
		player.jumping = false

		if not player.slamming then
			player.dy = limit_speed(player.dy, player.max_dy)
		else 
			player.dy = limit_speed(player.dy, player.slam_max_dy) 
		end

		local hit, tile_x, tile_y = collide(player, "down", 0)

		if hit then
			player.dy = 0

			if tile_y ~= player.last_platform_ty then
        player.dash_used_on_platform = false
        player.last_platform_ty = tile_y
			end

			if (player.slamming) slam_impact()

			player.landed = true
			player.double_jump = true 
			player.falling = false
			player.slamming=false
			player.y = (tile_y)*8 - player.h
		else
        player.landed = false   
    end

	--gravity (jumping)
	elseif player.dy < 0 then
		player.jumping = true

		local hit, tile_x, tile_y = collide(player, "up", 0)

		if hit then
			player.dy = 0
			player.y = (tile_y+1)*8
		end
		-- jump smaller if not held on full duration
		if player.jump_held and not (btn(⬆️) or btn(❎)) then
			player.dy /= 2
		end
	end

	
	player.dashing = player.dash_timer > 0 

	-- moving left
	if player.dx < 0 then 
		if not player.dashing then
			player.dx = limit_speed(player.dx, player.max_dx)
		else
			player.dx = limit_speed(player.dx, player.max_dash_dx)
		end

		local hit, tile_x = collide(player, "left", 0)

		if hit then
			player.dx = 0
			player.x = (tile_x+1)*8
		end
	elseif player.dx > 0 then

		-- max speed changes on dash value
		if not player.dashing then
			player.dx = limit_speed(player.dx, player.max_dx)
		else
			player.dx = limit_speed(player.dx, player.max_dash_dx)
		end

		local hit, tile_x = collide(player, "right", 0)

		if hit then
			player.dx = 0
			player.x = tile_x*8 - player.w
		end
	end

	-- setting state for wall collision
	if player.dx == 0
	and btn(⬅️)
	and player.falling then
		player.on_wall_left = true
	elseif player.dx == 0
	and btn(➡️)
	and player.falling then
		player.on_wall_right = true
	else
		player.on_wall_left = false
		player.on_wall_right = false
	end

	-- hitting left wall
	if player.on_wall_left then
		player.dy /= 2

		if btnp(⬆️) or btnp(❎) then
			player.dy = 0
			player.dy -= player.boost/2
			player.dx += player.boost/2
		end

	-- hitting right wall
	elseif player.on_wall_right then
		player.dy /= 2

		if btnp(⬆️) or btnp(❎) then
			player.dy = 0
			player.dy -= player.boost/2
			player.dx -= player.boost/2
		end
	end

	-- calculating sliding
	if player.sliding then
		if abs(player.dx) < 0.2 then
			player.dx = 0
			player.sliding = false
		end
	end

	player.jump_held = btn(⬆️) or btn(❎)

	player.x += player.dx
	player.y += player.dy

	local min_x = map_start
	local max_x = map_end - player.w

	if player.x < min_x or player.x > max_x then
		player.x = mid(min_x, player.x, max_x)
		player.dx = 0
	end

end


function limit_speed(num, maximum)
	return mid(-maximum, num, maximum)
end

function dash() 

	-- 🅾️ + direction triggers dash immediately, no double-tap timing needed
	local hold_dash_r = btnp(🅾️) and btn(➡️)
	local hold_dash_l = btnp(🅾️) and btn(⬅️)

	-- if dash is ready and right or left button is pressed then dash
	if (btnp(➡️)
	and player.dash_ready_r
	and not player.dash_ready_l
	and time()-player.dash_act_time<0.25
	and not player.dash_used_on_platform)
	or (hold_dash_r and not player.dash_used_on_platform) then
		player.dx += player.dash_speed
		player.dash_timer = 6
		player.dash_used_on_platform = true
	elseif (btnp(⬅️)
	and player.dash_ready_l
	and not player.dash_ready_r
	and time()-player.dash_act_time<0.25 
	and not player.dash_used_on_platform)
	or (hold_dash_l and not player.dash_used_on_platform) then
		player.dx -= player.dash_speed
		player.dash_timer = 6
		player.dash_used_on_platform = true

	-- if right or left button is pressed, sets dash_ready to true
	elseif btnp(➡️) then
		player.dash_ready_l = false
		player.dash_ready_r = true
		player.dash_act_time = time()
	elseif btnp(⬅️) then
		player.dash_ready_r = false
		player.dash_ready_l = true
		player.dash_act_time = time()
	end
end

-- if slam double jump off
function slam()

	-- 🅾️ + down triggers slam immediately, no double-tap timing needed
	local hold_slam = btnp(🅾️) and btn(⬇️)

	-- double-tap down or 🅾️+down triggers slam, only while airborne and ready
	if player.slam_ready
	and not player.landed
	and ((btnp(⬇️) and time()-player.slam_act_time<0.25) or hold_slam) then
		player.double_jump = false
		player.dy += 14
		player.slamming = true
		player.slam_ready = false
	elseif btnp(⬇️) then
		player.slam_act_time = time()
	end
end

-- aoe check on landing after a slam: right type dies, others get stunned
function slam_impact()
	player.slam_flash_timer = 5
	local player_cx = player.x + player.w/2
	local player_cy = player.y + player.h/2
	for e in all(enemies) do
		if not e.dead then
			local e_cx = e.x + e.w/2
			local e_cy = e.y + e.h/2

			local dx = e_cx - player_cx
			local dy = e_cy - player_cy
			if abs(dx) < 24 and abs(dy) < 12 then
				if phase.beats[player.spr_set] == e.type then
					enemy_hit(e)
				else
					e.stunned = true
					e.stun_timer = 30
				end
			end
		end
	end
end

-- draws the slam impact flash sprites on both sides of the player
function draw_slam()
	local sprs = {
		192, 208
	}

	local px = player.x
	local py = player.y

	if player.slam_flash_timer and player.slam_flash_timer > 0 then
		player.slam_flash_timer -= 1

		local stage
		if player.slam_flash_timer >= 3 then
			stage = sprs[1]
		elseif player.slam_flash_timer >= 2 then
			stage = sprs[2]
		else 
			return
		end

		spr(stage, px + player.w + 0, py, 1, 1, false)
		spr(stage, px - 8, py, 1, 1, true)
	end
end

-- loads the ranked high score plus the separately-stored last-used player name
function load_scoreboard()
	high_score = dget(0)   

	high_score_name = ""
	for i=1,8 do
		local code = dget(i)  
		if code > 0 then
			high_score_name = high_score_name .. chr(code)
		end
	end

	if high_score_name == "" then
		high_score_name = "---"
	end

	player_name = load_last_player_name()
	if player_name == "" then
		player_name = "---"
	end
end

-- persists a new high score and its owner's name
function save_scoreboard(name, sc)
	dset(0, sc)
	for i=1,8 do
		local ch = sub(name, i, i)
		if ch ~= "" then
			dset(i, ord(ch))
		else
			dset(i, 0)
		end
	end
end

function update_scoreboard()
	if btnp(❎) then
		game_state = "menu"
	end
end

-- shows the saved high score and the currently active player name
function draw_scoreboard()
	camera(0,0)
	pal()
	cls(0)
	print("high score", 40, 40, 10)
	print(high_score_name .. ": " .. high_score, 30, 55, 7) 
  
  print("playing as:", 30, 70, 6)
	if player_name == "---" then
		print("???", 32, 80, 9)
	else
		print(player_name, 32, 80, 9)
	end
  
	print("❎: back", 30, 100, 6)
end

-- stores the last name entered, independent of the high score's owner
function save_last_player_name(name)
    for i=1,8 do
        local ch = sub(name, i, i)
        dset(8+i, ch ~= "" and ord(ch) or 0)
    end
end

-- reads back the last name entered, used to prefill player_name on boot
function load_last_player_name()
    local n = ""
    for i=1,8 do
        local code = dget(8+i)
        if code > 0 then n = n .. chr(code) end
    end
    return n
end

-- pushes the spawn point up out of solid tiles, then carves a safe ground strip
function ensure_spawn_platform(px, py, wall_spr_top, wall_spr_fill)
	local spawn_tx = flr(px/8)
	local spawn_ty = flr(py/8)

	local safety_counter = 0
	while fget(mget(spawn_tx, world_to_map_row(spawn_ty)), 0) and safety_counter < 20 do
		spawn_ty -= 1
		player.y -= 8
		safety_counter += 1
	end

	local ground_ty = spawn_ty + 1
	for dx=-2,2 do
		mset(spawn_tx+dx, world_to_map_row(ground_ty), wall_spr_top)
	end
end

-- counts down the phase timer, then randomly swaps to a new character class
function update_phase()
	phase.current -= 1

	if phase.current <= 0 then
		local new_index
		repeat
			new_index = flr(rnd(4)) + 1
		until new_index != phase.char_index

		local old_char = player.spr_set

		phase.char_index = new_index
		phase.current = phase.duration

		player.spr_set = phase.chars[phase.char_index]
		player.spr = p_spr_sets[player.spr_set]
		player.anim = time()

		music(music_patterns[player.spr_set])

		retile_floor(wall_sprites[old_char], wall_sprites[player.spr_set])
		retile_decoration(decoration_sprites[old_char], decoration_sprites[player.spr_set])
	end
end

-- swaps every generated-so-far floor tile from the old character's wall sprite to the new one
function retile_floor(old_spr, new_spr)

	local tx_min_clear = flr(map_start/8)
	local tx_max_clear = flr(map_end/8)

	for ty = world_generated_up_to, 64 do
		local map_row = world_to_map_row(ty)
		for tx = tx_min_clear, tx_max_clear do
			local s = mget(tx, map_row)
			if s == old_spr then
				mset(tx, map_row, new_spr)
			elseif s == old_spr+1 then
				mset(tx, map_row, new_spr+1)
			end
		end
	end
end

-- swaps every generated-so-far decoration sprite from the old character's set to the new one
function retile_decoration(old_spr, new_spr)
	local tx_min_clear = flr(map_start/8)
	local tx_max_clear = flr(map_end/8)

	for ty = world_generated_up_to, 64 do
		local map_row = world_to_map_row(ty)
		for tx = tx_min_clear, tx_max_clear do
			local s = mget(tx, map_row)
			if s == old_spr then
				mset(tx, map_row, new_spr)
			end
		end
	end
end

-- draws the repeating, parallax-scrolling background for the current character theme
function draw_background()

	local tile_size = 16
	local parallax_factor = 0.2

	local scroll_x = (cam_x * parallax_factor) % tile_size
	local scroll_y = (cam_y * parallax_factor) % tile_size

	local b = bg_sprites[player.spr_set]

	camera(0,0)

	for y = -tile_size, 128+tile_size, tile_size do
		for x = -tile_size, 128+tile_size, tile_size do
			local screen_x = x - scroll_x
			local screen_y = y - scroll_y

			spr(b[1], screen_x,   screen_y,   1, 1)
			spr(b[2], screen_x+8, screen_y,   1, 1)
			spr(b[3], screen_x,   screen_y+8, 1, 1)
			spr(b[4], screen_x+8, screen_y+8, 1, 1)
		end
	end

	camera(cam_x, cam_y)
end

-- draws the phase-timer dot bar, with the current dot animating as it depletes
function draw_phase_bar()

	local dot_size=5
	local gap=3
	local origin_x=cam_x + (phase.dot_count*8/2)
	local origin_y=cam_y + 2

	local col = 1
	local outline_col = 0

	local progress = 1 - (phase.current / phase.duration)
	local exact_pos = progress * phase.dot_count

	for i=0,phase.dot_count-1 do
		local visual_i = phase.dot_count-1-i
		local dx = origin_x + visual_i*(dot_size+gap)
		local dy = origin_y
		local cx = dx + flr(dot_size/2)
		local cy = dy + flr(dot_size/2)
		local arm = flr(dot_size/2)

		if i < flr(exact_pos) then
			rect(cx-1, cy-1, cx+1, cy+1, outline_col)
			pset(cx, cy, col)

		elseif i == flr(exact_pos) then
			local local_t = exact_pos - i

			if local_t < 0.33 then
				rect(dx-1, dy-1, dx+dot_size, dy+dot_size, outline_col)
				rectfill(dx, dy, dx+dot_size-1, dy+dot_size-1, col)
			elseif local_t < 0.66 then
				draw_cross(cx, cy, max(1, flr(arm/2)), outline_col, true)
				draw_cross(cx, cy, max(1, flr(arm/2)), col, false)
			else
				rect(cx-1, cy-1, cx+1, cy+1, outline_col)
				pset(cx, cy, col)
			end

		else
			rect(dx-1, dy-1, dx+dot_size, dy+dot_size, outline_col)
			rectfill(dx, dy, dx+dot_size-1, dy+dot_size-1, col)
		end
	end

end

-- draws a plus-shaped cross, optionally thickened, used by the phase bar
function draw_cross(cx, cy, arm, col, thick)
	if thick then
		line(cx-arm-1, cy, cx+arm+1, cy, col)
		line(cx-arm-1, cy-1, cx+arm+1, cy-1, col)
		line(cx-arm-1, cy+1, cx+arm+1, cy+1, col)
		line(cx, cy-arm-1, cx, cy+arm+1, col)
		line(cx-1, cy-arm-1, cx-1, cy+arm+1, col)
		line(cx+1, cy-arm-1, cx+1, cy+arm+1, col)
	else
		line(cx-arm, cy, cx+arm, cy, col)
		line(cx, cy-arm, cx, cy+arm, col)
	end
end

-- draws the corner hud showing who the player beats
function draw_nemesis()
	if (player.spr_set == "viking") return
	local x_x = map_end-9*2-3
	local x_y = cam_y+9

	spr(143, x_x, x_y, 1, 1)
	enemy_outl(x_x, x_y, outline_x, 0)

	local ex, ey = map_end-9-1, cam_y+9

	if player.spr_set == "wizard" then
		anim_disp(187)
		spr(display.spr, ex, ey, 1, 1)
		enemy_outl(ex, ey, outline_knight[display.state], 0)
	elseif player.spr_set == "knight" then
		anim_disp(160)
		spr(display.spr, ex, ey, 1, 1)
		enemy_outl(ex, ey, outline_cowboy[display.state], 0)
	elseif player.spr_set == "cowboy" then
		anim_disp(144)
		spr(display.spr, ex, ey, 1, 1)
		enemy_outl(ex, ey, outline_wizard[display.state], 0)
	end
end

-- draws a sprite's line-art outline from a list of segments
function enemy_outl(x, y, segments, col)
	for _, s in ipairs(segments) do
		line(x+s[1], y+s[2], x+s[3], y+s[4], col)
	end
end

-- toggles the nemesis display sprite between its two animation frames
function anim_disp(spr_val)
	if time() - display.anim > 0.3 then
			display.anim = time()
			if display.spr == spr_val then
				display.spr = spr_val+1
				display.state = "s_2"
			else
				display.spr = spr_val
				display.state = "s_1"
			end
		end
end

-- draws icons showing which of dash/slam are currently available
function draw_skills() 
	local s_x = map_end-8
	local d_x = map_end-8*2-1
	local y = cam_y+9*2+2

	if (not player.dash_used_on_platform) spr(158, d_x, y, 1, 1)
	if (player.slam_ready) spr(159, s_x, y, 1, 1)
end

-- wizard enemy state machine: orbit around spawn -> follow player -> return to orbit
function update_wizard(e)

	local dx = player.x - e.x
	local dy = player.y - e.y
	local dist = sqrt(dx*dx + dy*dy)

	if e.w_state == "orbit" then

		-- circles its spawn point until the player gets close
		e.orbit_angle += e.orbit_speed
		if e.orbit_angle >= 1 then
			e.orbit_angle -= 1
		end

		e.x = e.origin_x + cos(e.orbit_angle) * e.orbit_radius
		e.y = e.origin_y + sin(e.orbit_angle) * e.orbit_radius

		if dist < e.detect_range then
			e.w_state = "follow"
		end

	elseif e.w_state == "follow" then

		-- chases the player directly
		if dist > 0 then
			e.x += (dx/dist) * e.chase_speed
			e.y += (dy/dist) * e.chase_speed
		end

		if dist > e.detect_range then
			e.w_state = "return"
		end

	elseif e.w_state == "return" then

		-- heads back to the nearest point on its orbit ring
		local ox = e.x - e.origin_x
		local oy = e.y - e.origin_y
		local angle_to_e = atan2(ox, oy)

		local target_x = e.origin_x + cos(angle_to_e) * e.orbit_radius
		local target_y = e.origin_y + sin(angle_to_e) * e.orbit_radius

		local rdx = target_x - e.x
		local rdy = target_y - e.y
		local rdist = sqrt(rdx*rdx + rdy*rdy)

		if rdist < 1 then
			e.orbit_angle = angle_to_e
			e.w_state = "orbit"
		else
			e.x += (rdx/rdist) * e.chase_speed
			e.y += (rdy/rdist) * e.chase_speed
		end

		if dist < e.detect_range then
			e.w_state = "follow"
		end

	end

	e.flp = player.x < e.x

	animate_wizard(e)

end

-- toggles wizard sprite between its two animation frames
function animate_wizard(e)

	local wizard_spr_base=144

	if time()-e.anim > 0.3 then
		e.anim = time()
		e.spr = (e.spr == wizard_spr_base) and wizard_spr_base+1 or wizard_spr_base
	end

end
__gfx__
00000000700000070708807000000007000000700000000000088000070880700089987730000007000000007088807006844860004334000004400000444000
00000000778998770789987000899877008998707000000770899807078998700899998700899877707788777799987009433490043333400043340004333400
00700700089999800836638008999980089999807788998774366347683663860433366038999980008999870433664608433480444444440476674043333340
000770000436634004333340043333600433366008999998943333469333333943334330346636640899999899333339073333700d7667d00d7777d044777760
000770009333333909333390433994303399433404336664643333494333338443349934339943344333366366333334043663404777777404777740d7744d70
007007006433334606433460049664404466943469333339043338400843389804999834048894306636993404333348074334706d7777d606d77d600d466dd0
0000000008444480008448000008800000899840684333860084898089844400006689400008980006469946084334890784497004dddd40004dd40000044000
00000000898008980898898000899800088889988984489808984000000000003008900000008990898444988984400800089000434004340434434000433400
0000000000000000000440000004400000433400704440000000000040444000064dd46000000000000880000000000000000000000000000008800000088000
004334000000000000433400004334000433334000433400404444000433340003d77d3000899800008cc800008998000089980000000000009cc900c099990c
43333340004433400d7667d0647667464d77766074333340000333400d7766d604d77d40089cc98009988990089ccc90089ccc900089cc8009888890c9c88c9c
04777660443333344d7777d647777774d777d7707d66766d0433333444777774047777400c8888c00cc88cc00cccc8800ccc8880089ccc98c9c88c9c9cccccc9
0d44d77d0d77666d6d7777d4d777774dd77d337d7733d77dd77776676677777d0d7667d09cc88cc909cccc900cc99c800c99c8990ccc88889cccccc909999980
0d663d7d637777740d7774d004d774340d33347d0d443d706676447d0d7777d404377340c999999c0c9999c0009cc90009cc9c9cc98cc88909ccc890089cc898
004334d064d77746004d4340434ddd00006643d00004340006d644d604d77d430043340008cccc80008cc8000008800000889800c89ccc9c0089898089899000
04444334434dd4340434d000000000007004300000004330434ddd34434dd0040004400089800898089889800089980008998880898998880898000000000000
008998000000000000000000008880000c8008c000000000000ff000000000000000000000000000000ff000f0ffff0f00ffff00000fff0f000000f0f0ffff0f
089ccc9000899800c0cc8800099cc98009cccc90f0ffff0f0ffeeff0f0ffff0ff0ffff0f00000000ffeeeeffffeeeeffffeeeefff0ffeefff000ff0fffeeeef0
89ccc880089ccc9c00899c8008cc888c08888880ffeeeefffe3663efffeeeeffffeeeefff00ffffff436634f64366346f433366fffeee66000ffffff04336646
9ccccc8c8cccc889089cccc899ccc8c908cccc80043663400f4334f00433336004433660fffeeeef64333346f433334f4333433003663664ffeeee6fff44333f
09cc99998c99cc8989989889cc99999008c88c80ff4334ff0fe44ef004eff4300eff433f04436664fe4334ef0e4444f04334ee3f04ee43344333366366feeef0
0899988009889c90cccc998c09cccc98098888906eeeeee606eeee6000f66e400f66eee66ef4333e0feeefe00feeefef0feeefef00ffe43066e6ff340eeeeeef
00cc8980009898000c8c99cc089cc989008cc9000feffef000feef00000ff00000feeff06feeeef600f0fff0fef000000066fef0000fef0006e6ff460feffefe
9008900000008990898c0c988980000800089000fef00fef0feffef000feef000ffffeeffef00fef0fff000000000000300fe0000000fee0fef0e0effef0000f
06f44f60000000000000000000000000000000000000000000000000000000000000000000000000000000000000000000000000000000000000000000000000
0e4334e0000000000000000000000000000000000000000000000000000000000000000000000000000000000000000000000000000000000000000000000000
0f4334f0000000000000000000000000000000000000000000000000000000000000000000000000000000000000000000000000000000000000000000000000
0e3333e0000000000000000000000000000000000000000000000000000000000000000000000000000000000000000000000000000000000000000000000000
f436634f000000000000000000000000000000000000000000000000000000000000000000000000000000000000000000000000000000000000000000000000
ffe33eff000000000000000000000000000000000000000000000000000000000000000000000000000000000000000000000000000000000000000000000000
0ffeeff0000000000000000000000000000000000000000000000000000000000000000000000000000000000000000000000000000000000000000000000000
000ff000000000000000000000000000000000000000000000000000000000000000000000000000000000000000000000000000000000000000000000000000
0111111022222222efffffff55555555efffffff22a2222a9c9899cccccccccccccccccc6666666666666666cccccccccccccccc000000000000000000000000
114444402b22bb92dfffedfe53553365dfffedfeab22899299989999cc77cccccccccccc6677666666666666cc66cccccccccccc000000000000000000000000
144848402b9bb8bbefeffeff53633433efeffeffb99b8bbbb998bb99c7777ccccccccccc6777766666666666c6666ccccccccccc000000000000000000000000
04444440bb2b8ff87fffffff335344f47fffffff8882888288888888cccccccccccccccc6666666666666666cccccccccccccccc000000000000000000000000
00a4a00088bfffffffffffff443fffffffffffffb9cbcccb99c9ccc8ccccccccccc77ccc6666666666677666ccccccccccc66ccc000000000000000000000000
044a4400ef8fefefefffefefef4fefefefffefef2999999899999998cccccccc777777cc6666666677777766cccccccc666666cc000000000000000000000000
00444000fdfefffffdfefff7fdfefffffdfefff7bbb9b998bbb9b998ccccccc77777777c6666666777777776ccccccc66666666c000000000000000000000000
04000400fefffedffefffedffefffedffefffedf8888888888888888cccccccccccccccc6666666666666666cccccccccccccccc000000000000000000000000
70000007000000000000000000000000000000000000000000000000cccccccccccccccc6666666666666666cccccccccccccccc000000000000000000000000
77566577000000000000000000000000000000000000000000000000cccccc77cccccccc6666667766666666cccccc66cccccccc000000000000000000000000
05666650000000000000000000000000000000000000000000000000cccc77777ccccccc6666777776666666cccc66666ccccccc000000000000000000000000
049ff9400000000000000000000000000000000000000000000000007cccccccccccc77776666666666667776cccccccccccc666000000000000000000000000
5999999500000000000000000000000000000000000000000000000077cccccccccc7777776666666666777766cccccccccc6666000000000000000000000000
f499994f000000000000000000000000000000000000000000000000cccccccccccccccc6666666666666666cccccccccccccccc000000000000000000000000
05444450000000000000000000000000000000000000000000000000cccccccccccccccc6666666666666666cccccccccccccccc000000000000000000000000
56500565000000000000000000000000000000000000000000000000cccccccccccccccc6666666666666666cccccccccccccccc000000000000000000000000
00000000000000000000000000000000000000000000000000000000000000000000000000000000000000000000000000000000000000000000000000000000
00000000000000000000000000000000000000000000000000000000000000000000000000000000000000000000000000000000000000000000000000000000
00000000000000000000000000000000000000000000000000000000000000000000000000000000000000000000000000000000000000000000000000000000
00000000000000000000000000000000000000000000000000000000000000000000000000000000000000000000000000000000000000000000000000000000
00000000000000000000000000000000000000000000000000000000000000000000000000000000000000000000000000000000000000000000000000000000
00000000000000000000000000000000000000000000000000000000000000000000000000000000000000000000000000000000000000000000000000000000
00000000000000000000000000000000000000000000000000000000000000000000000000000000000000000000000000000000000000000000000000000000
00000000000000000000000000000000000000000000000000000000000000000000000000000000000000000000000000000000000000000000000000000000
00000000000000000000000000000000000000000000000000000000000000000000000000000000000000000000000000000000000000000000000000000000
00000000000000000000000000000000000a00000000000000000000000000000000000000000000000000000000000000000000000000000000000000000000
000000000000000000000000000000000002a0000000000000000000000000000000000000000000000000000000000000000000000000000000000000000000
000000000000000000070000000000000002202000000000000ff000000000000000000000000000000000000000000000000000000000000000000000000000
00000000000000000075700000000000020b22a00000000000f43d00000000000000000000000000000000000000000000000000000000000000000000000000
000000000000000002070000000000000b22a0000000000000ffef00000000000000000000000000000000000000000000000000000000000000000000000000
000000000000000000a2a00000000000000220000000000000f44e00000000000000000000000000000000000000000000000000000000000000000000000000
000000000000000000b2000000000000000ba0000000000000ffff00000000000000000000000000000000000000000000000000000000000000000000000000
00000000000000000000000000000000000000000000000000000000000000000000000000000000000000000000000000000000000000000000000011000011
00000000000000000000000000000000000000000000000000000000000000000000000000000000000000000000000000000000000000000000000033110113
00000000000000000000000000000000000000000000000000000000000000000000000000000000000000000000000000000000000000000000000000311330
00000000000000000000000000000000000000000000000000000000000000000000000000000000000000000000000000000000000000000000000000031100
00000000000000000000000000000000000000000000000000000000000000000000000000000000000000000000000000000000000000000000000000130110
00000000000000000000000000000000000000000000000000000000000000000000000000000000000000000000000000000000000000000000000001300310
00000000000000000000000000000000000000000000000000000000000000000000000000000000000000000000000000000000000000000000000013000031
00000000000000000000000000000000000000000000000000000000000000000000000000000000000000000000000000000000000000000000000013000003
00f11f00000ff00000feef0000000000000000000000000000000000000000000000000000000000000000000000000000000000000000000008880008888800
0f1111f000f11f000feeeef000000000000000000000000000000000000000000000000000000000000000000000000000000000000000008888188008111800
ffffffff0f3553f0ffffffff00000000000000000000000000000000000000000000000000000000000000000000000000000000000000008111138808113800
04355340043333400ed77de000000000000000000000000000000000000000000000000000000000000000000000000000000000000000008111313888113880
1333333101333310edddddde00000000000000000000000000000000000000000000000000000000000000000000000000000000000000008333138883111380
54333345054334507edddde700000000000000000000000000000000000000000000000000000000000000000000000000000000000000008888388088313880
0f4444f000f44f000feeeef000000000000000000000000000000000000000000000000000000000000000000000000000000000000000000008880008838800
f1f00f1f0f1ff1f0fef00fef00000000000000000000000000000000000000000000000000000000000000000000000000000000000000000000000000888000
00000000000ff0000000000000000000000000000000000000000000000000000000000000000000000000000000000000000000000000000000000000000000
f0ffff0f0ff11ff0f0ffff0f00000000000000000000000000000000000000000000000000000000000000000000000000000000000000000000000000000000
ff1111fff135531fffeeeeff00000000000000000000000000000000000000000000000000000000000000000000000000000000000000000000000000000000
043553400f4334f007d77d7000000000000000000000000000000000000000000000000000000000000000000000000000000000000000000000000000000000
ff4334ff0f1441f0ff7dd7ff00000000000000000000000000000000000000000000000000000000000000000000000000000000000000000000000000000000
51111115051111507eeeeee700000000000000000000000000000000000000000000000000000000000000000000000000000000000000000000000000000000
0f1ff1f000f11f000feffef000000000000000000000000000000000000000000000000000000000000000000000000000000000000000000000000000000000
f1f00f1f0f1ff1f0fef00fef00000000000000000000000000000000000000000000000000000000000000000000000000000000000000000000000000000000
000000000000000000000000000000000000000000000000000000000000000000000000000000000000000000000000000ff000005500500000000000000000
0000000000000000000000000000000000000000000000000000000000000000000000000000000000feef0000f11f0000f33f005033ff0000f11f0000000000
000000000000000000000000000000000000000000000000000000000000000000000000000000000feddef00f1331f0011ff11000f113f50f13331300f11f00
000000000000000000000000000000000000000000000000000000000000000000000000000000000d7777d003ffff30033ff3300f13333ff3333ff10f1331f0
00000000000000000000000000000000000000000000000000000000000000000000000000000000edd77dde133ff33101333310f11f1ff1f31133f103ffff30
00000000000000000000000000000000000000000000000000000000000000000000000000000000deeeeeed3111111303111130333311f301ff1310133ff331
000000000000000000000000000000000000000000000000000000000000000000000000000000000fddddf00f3333f000f33f0003f31133001f1f0031111113
00000000000000000000000000000000000000000000000000000000000000000000000000000000fef00feff1f00f1f0f1ff1f0f1f3031f0000f110f1f00f1f
00000000000000000000000000000000000000000000000000000000000000000000000000000000000000000000000000000000000000000000000000000000
00000000000000000000000000000000000000000000000000000000000000000000000000000000000000000000000000000000000000000000000000000000
00000000000000000000000000000000000000000000000000000000000000000000000000000000000000000000000000000000000000000000000000000000
000000d0000000000000000000000000000000000000000000000000000000000000000000000000000000000000000000000000000000000000000000000000
000000de000000000000000000000000000000000000000000000000000000000000000000000000000000000000000000000000000000000000000000000000
00000ddd000000000000000000000000000000000000000000000000000000000000000000000000000000000000000000000000000000000000000000000000
000dddde000000000000000000000000000000000000000000000000000000000000000000000000000000000000000000000000000000000000000000000000
dddeede0000000000000000000000000000000000000000000000000000000000000000000000000000000000000000000000000000000000000000000000000
00000000000000000000000000000000000000000000000000000000000000000000000000000000000000000000000000000000000000000000000000000000
00000000000000000000000000000000000000000000000000000000000000000000000000000000000000000000000000000000000000000000000000000000
0000ded0000000000000000000000000000000000000000000000000000000000000000000000000000000000000000000000000000000000000000000000000
000dd0ed000000000000000000000000000000000000000000000000000000000000000000000000000000000000000000000000000000000000000000000000
000000ed000000000000000000000000000000000000000000000000000000000000000000000000000000000000000000000000000000000000000000000000
0000dddd000000000000000000000000000000000000000000000000000000000000000000000000000000000000000000000000000000000000000000000000
00ddddde000000000000000000000000000000000000000000000000000000000000000000000000000000000000000000000000000000000000000000000000
dddeede0000000000000000000000000000000000000000000000000000000000000000000000000000000000000000000000000000000000000000000000000
__gff__
0000000000000000000000000000000000000000000000000000000000000000000000000000000000000000000000000000000000000000000000000000000000010101010101000000000000000000000000000000000000000000000000000000000000000000000000000000000000000000000000000000000000000000
0000000000000000000000000000000000000000000000000000000000000000000000000000000000000000000000000000000000000000000000000000000000000000000000000000000000000000000000000000000000000000000000000000000000000000000000000000000000000000000000000000000000000000
__map__
0000000000000000000000000000000000000000000000000000000000000000000000000000000000000000000000000000000000000000000000000000000000000000000000000000000000000000000000000000000000000000000000000000000000000000000000000000000000000000000000000000000000000000
0000000042000000000000000000000000000000000000000000000000000000000000000000000000000000000000000000000000000000000000000000000000000000000000000000000000000000000000000000000000000000000000000000000000000000000000000000000000000000000000000000000000000000
0000000042000000000000000000000000000000000000000000000000000000000000000000000000000000000000000000000000000000000000000000000000000000000000000000000000000000000000000000000000000000000000000000000000000000000000000000000000000000000000000000000000000000
0000000042000000000000000000000000000000000000000000000000000000000000000000000000000000000000000000000000000000000000000000000000000000000000000000000000000000000000000000000000000000000000000000000000000000000000000000000000000000000000000000000000000000
0000004242000000000000420000000000000000000000000000000000000000000000000000000000000000000000000000000000000000000000000000000000000000000000000000000000000000000000000000000000000000000000000000000000000000000000000000000000000000000000000000000000000000
0000000000000000000042000046000000000000000000000000000000000000000000000000000000000000000000000000000000000000000000000000000000000000000000000000000000000000000000000000000000000000000000000000000000000000000000000000000000000000000000000000000000000000
0000000000000000004200004545460000000000000000000000000000000000000000000000000000000000000000000000000000000000000000000000000000000000000000000000000000000000000000000000000000000000000000000000000000000000000000000000000000000000000000000000000000000000
0000000000420000000000000000420000000000000000000000000000000000000000000000000000000000000000000000000000000000000000000000000000000000000000000000000000000000000000000000000000000000000000000000000000000000000000000000000000000000000000000000000000000000
0000000042424242000000000000000000000000000000000000000000000000000000000000000000000000000000000000000000000000000000000000000000000000000000000000000000000000000000000000000000000000000000000000000000000000000000000000000000000000000000000000000000000000
4242424241414141424242424242424242424242424242424242424242424242424242000000000000000000000000000000000000000000000000000000000000000000000000000000000000000000000000000000000000000000000000000000000000000000000000000000000000000000000000000000000000000000
0000000000000000000000000000000000000000000000000000000000000000004242424242424242424242004200420000000000000000000000000000000000000000000000000000000000000000000000000000000000000000000000000000000000000000000000000000000000000000000000000000000000000000
